The GitHub repository aviogit/dynamic-hand-gesture-classification-datasets contains a labelled image folder "dynamic-hand-gestures-LMHGD-dataset-double-view" with 13 categories: catching, catching hands up, line gesture, pointing, pointing with hand raised, resting, rotating, scroll finger, shaking, shaking low, shaking raised fist, slicing, zoom gesture. Examples follow, each with its label.

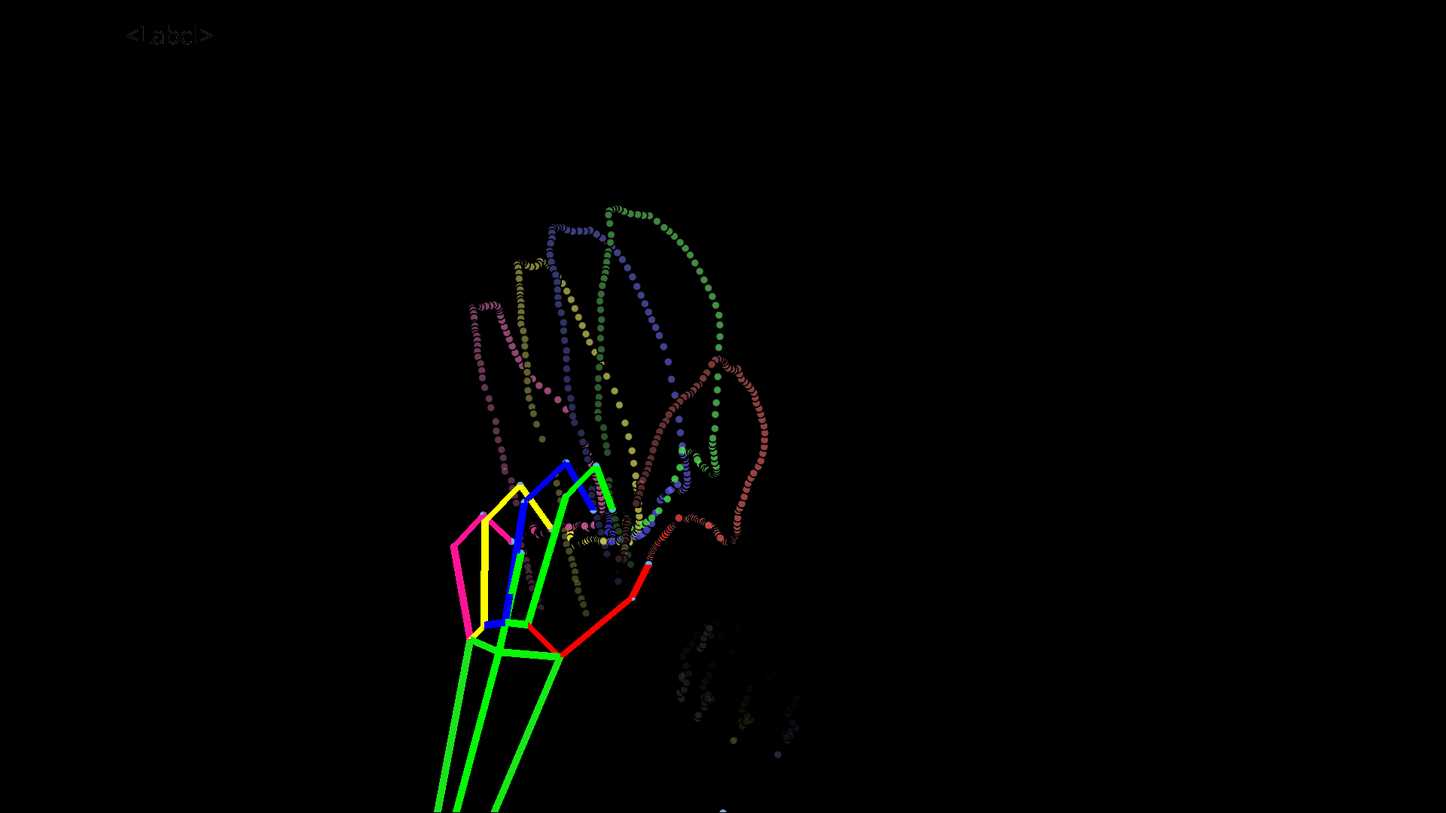
Label: catching

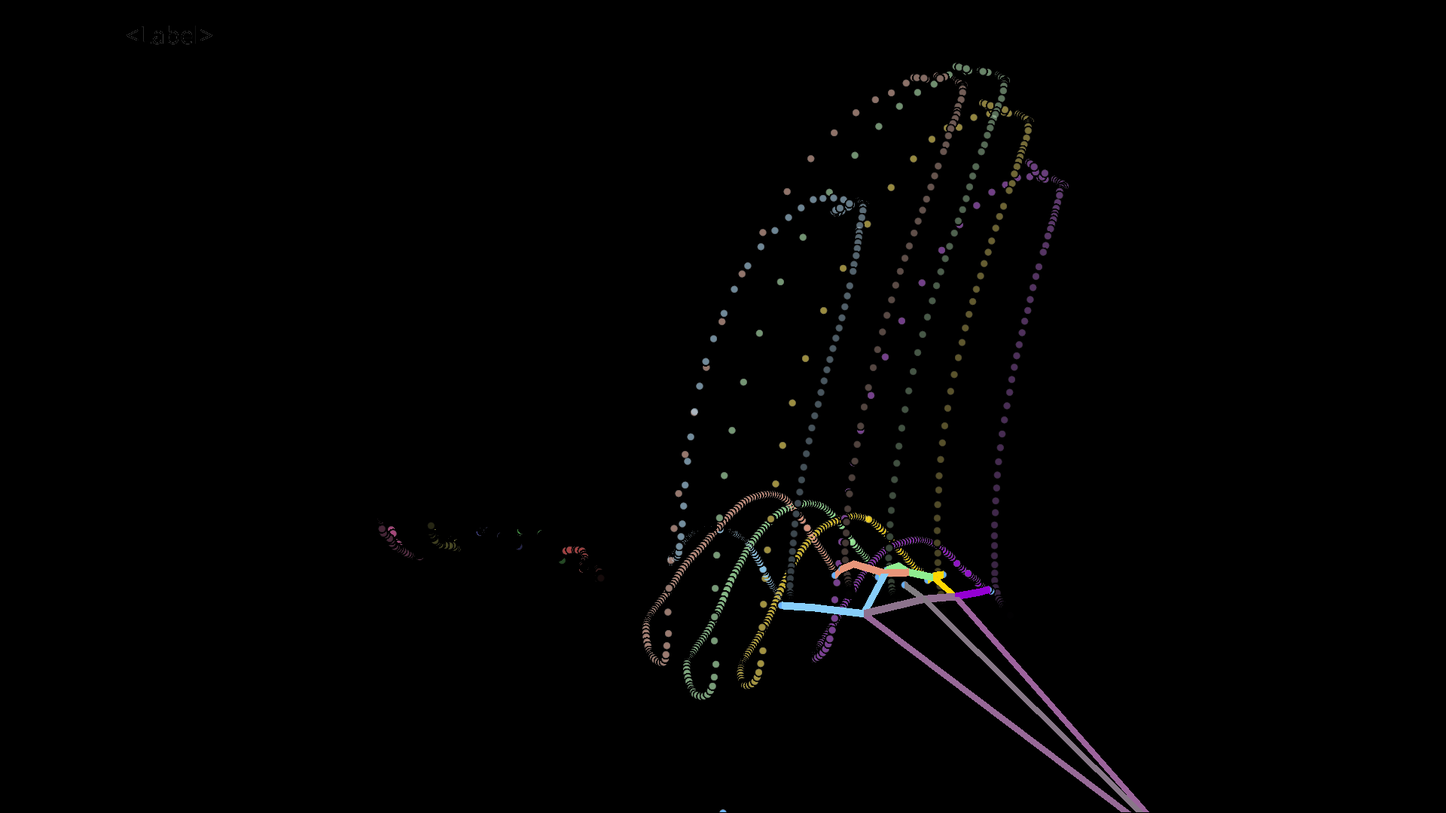
Label: shaking low

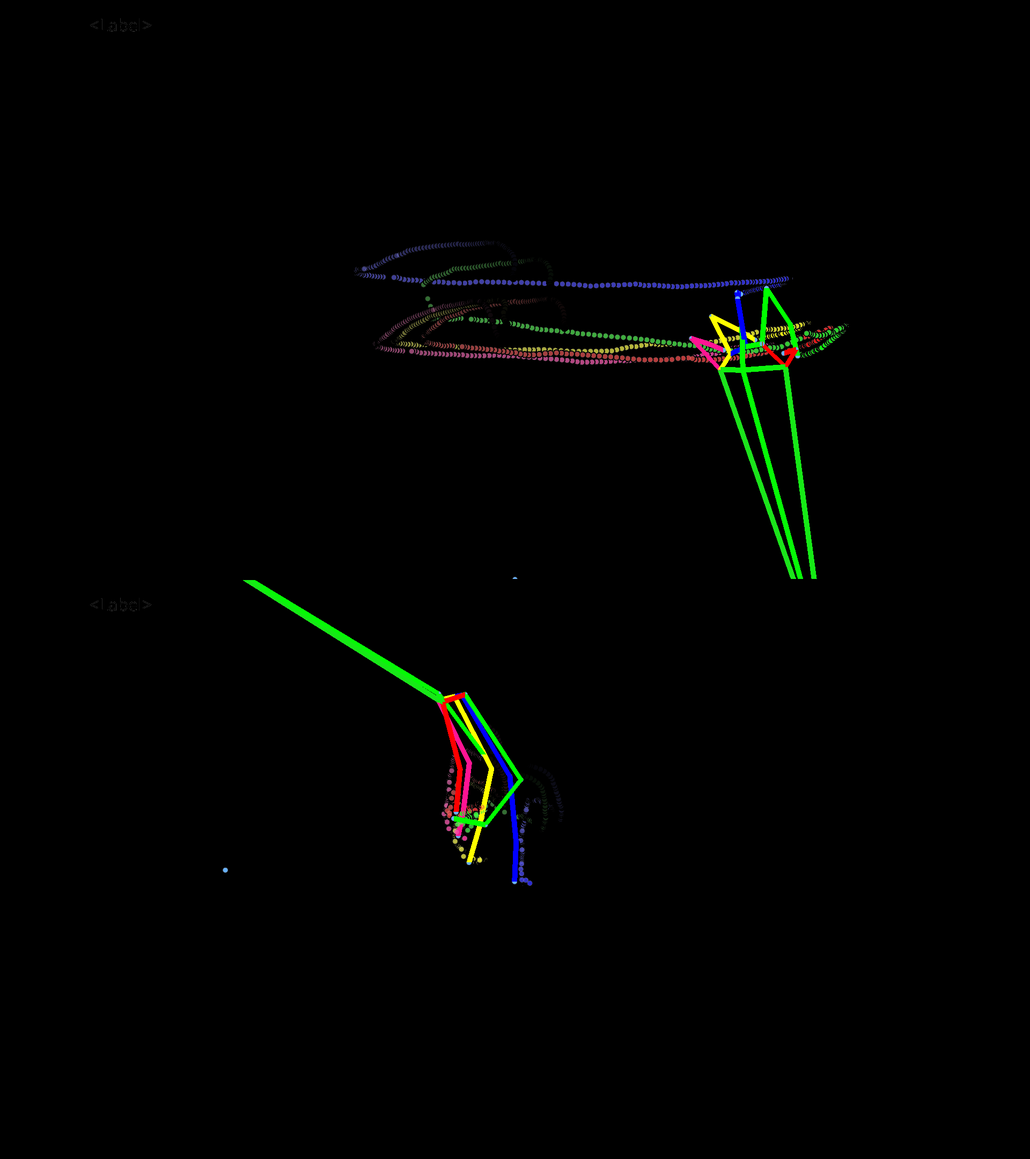
Label: line gesture

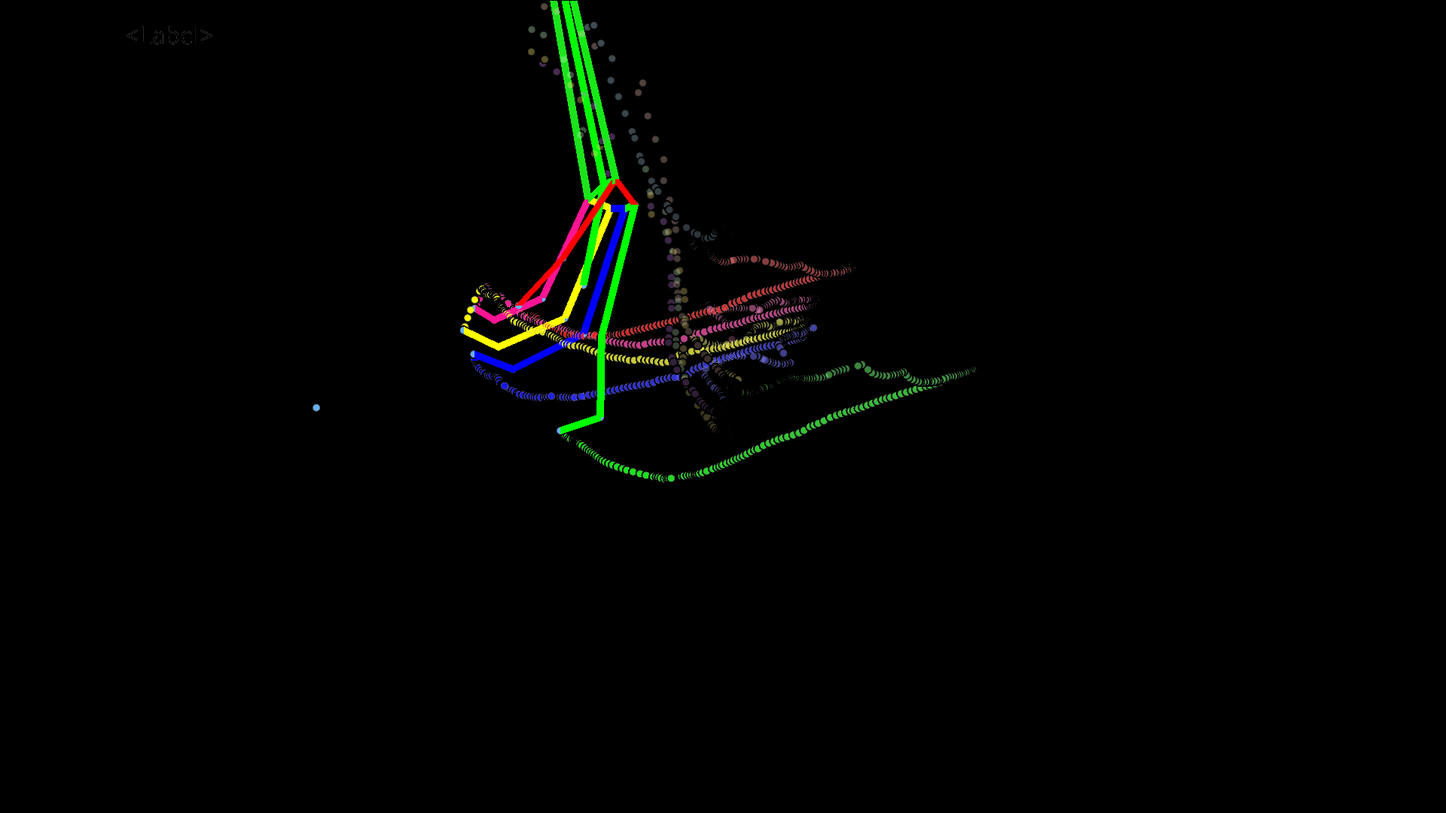
Label: scroll finger

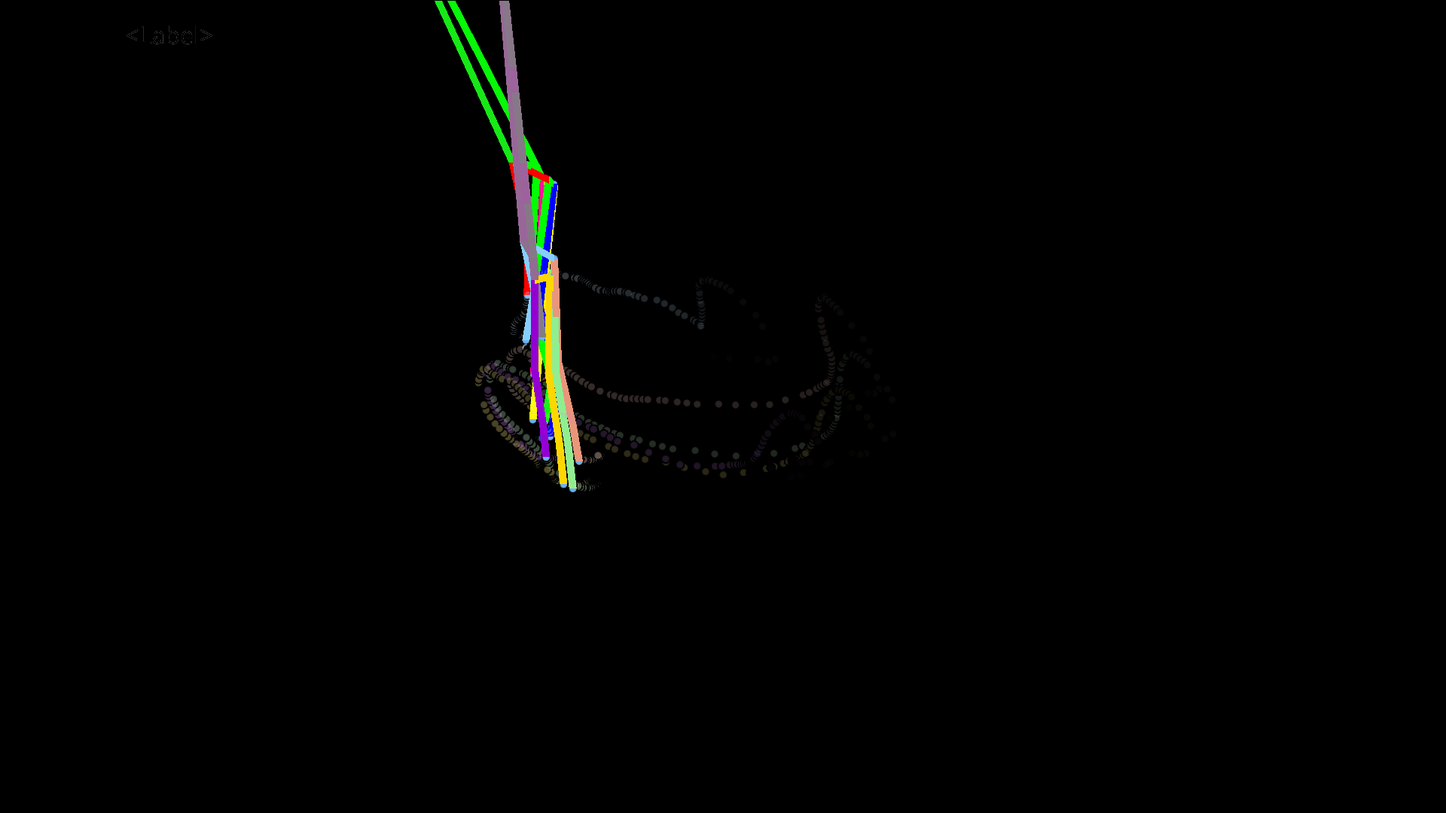
Label: resting

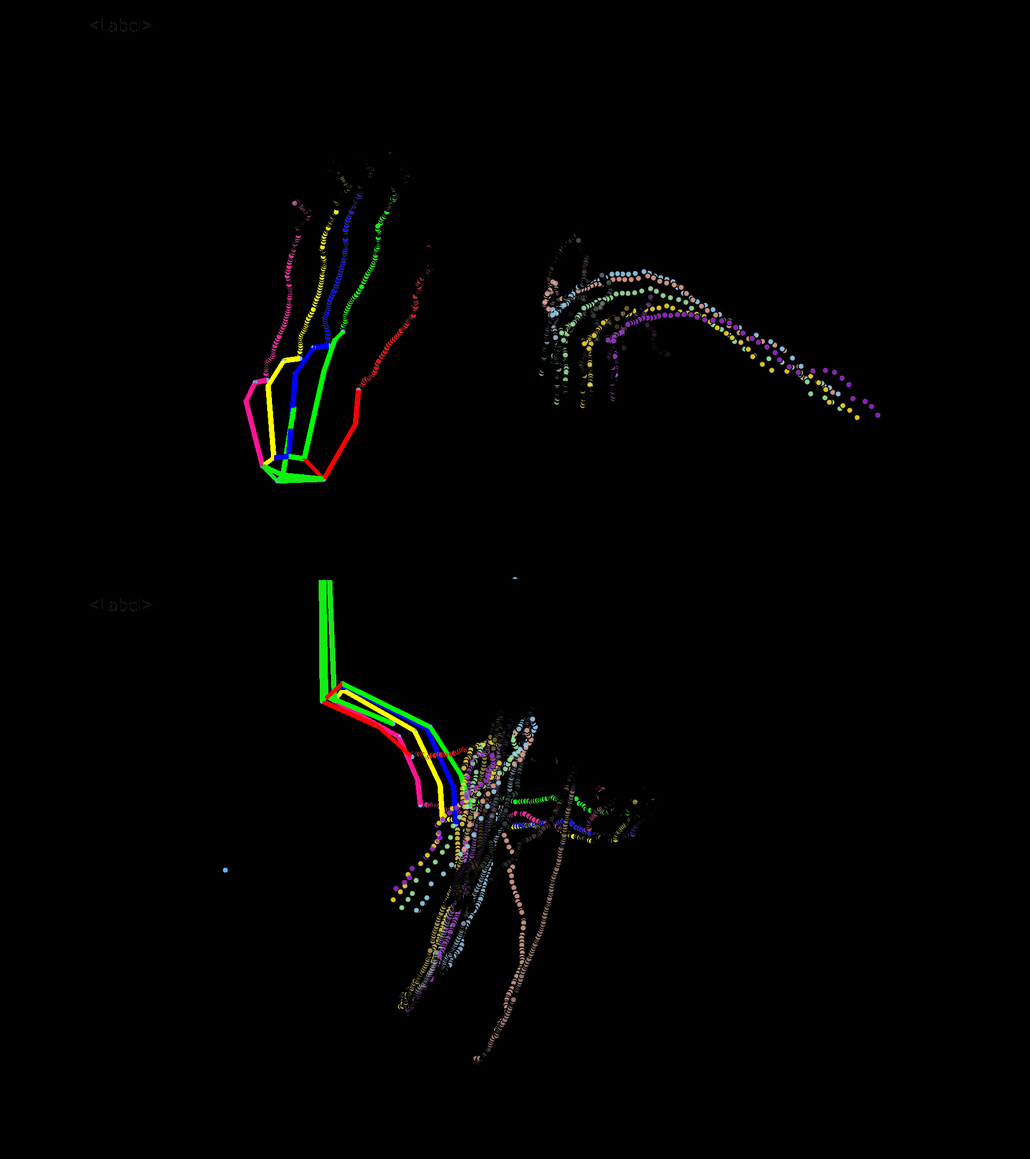
Label: pointing with hand raised
